Labelled photos from "ada_project_2023", an image-classification folder in Jmat0/ada_project_2023. The possible labels are: Audemars Piguet, Blancpain, Breguet, Breitling, Bulgari, Cartier, Certina, Chopard, Girard-Perregaux, Hublot, IWC, Jaeger-LeCoultre, Montblanc, Omega, Panerai, Patek Philippe, Rolex, TAG Heuer, Tissot, Zenith.

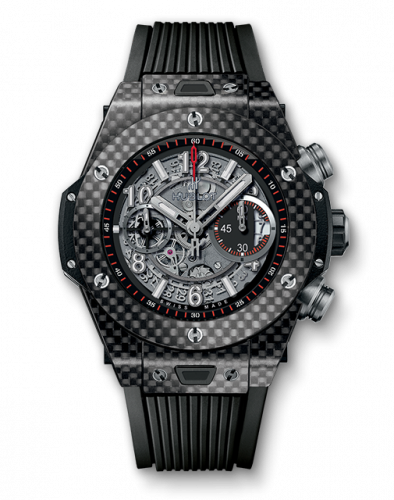
Label: Hublot

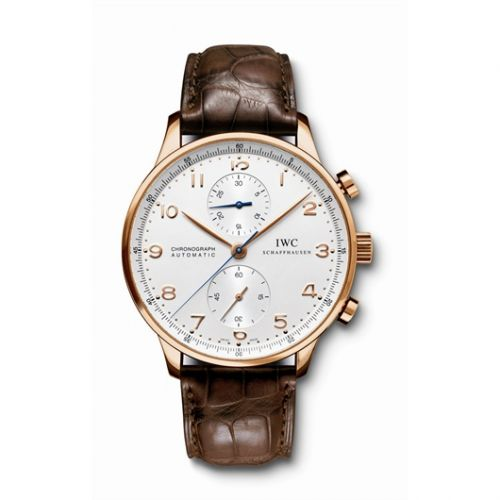
Label: IWC

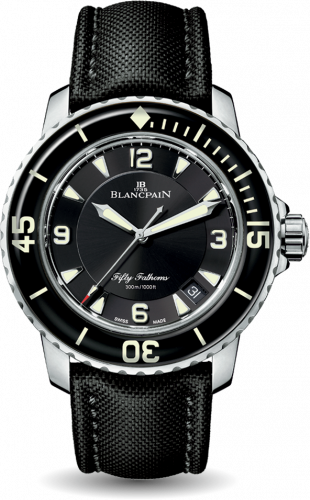
Label: Blancpain

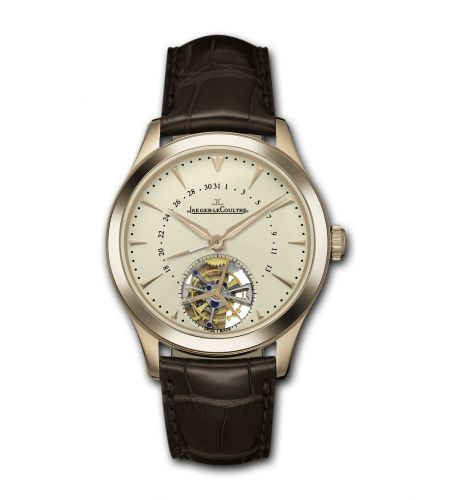
Label: Jaeger-LeCoultre

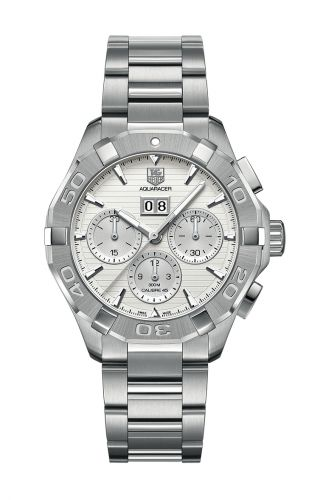
Label: TAG Heuer

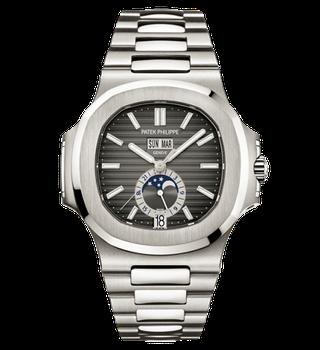
Label: Patek Philippe
